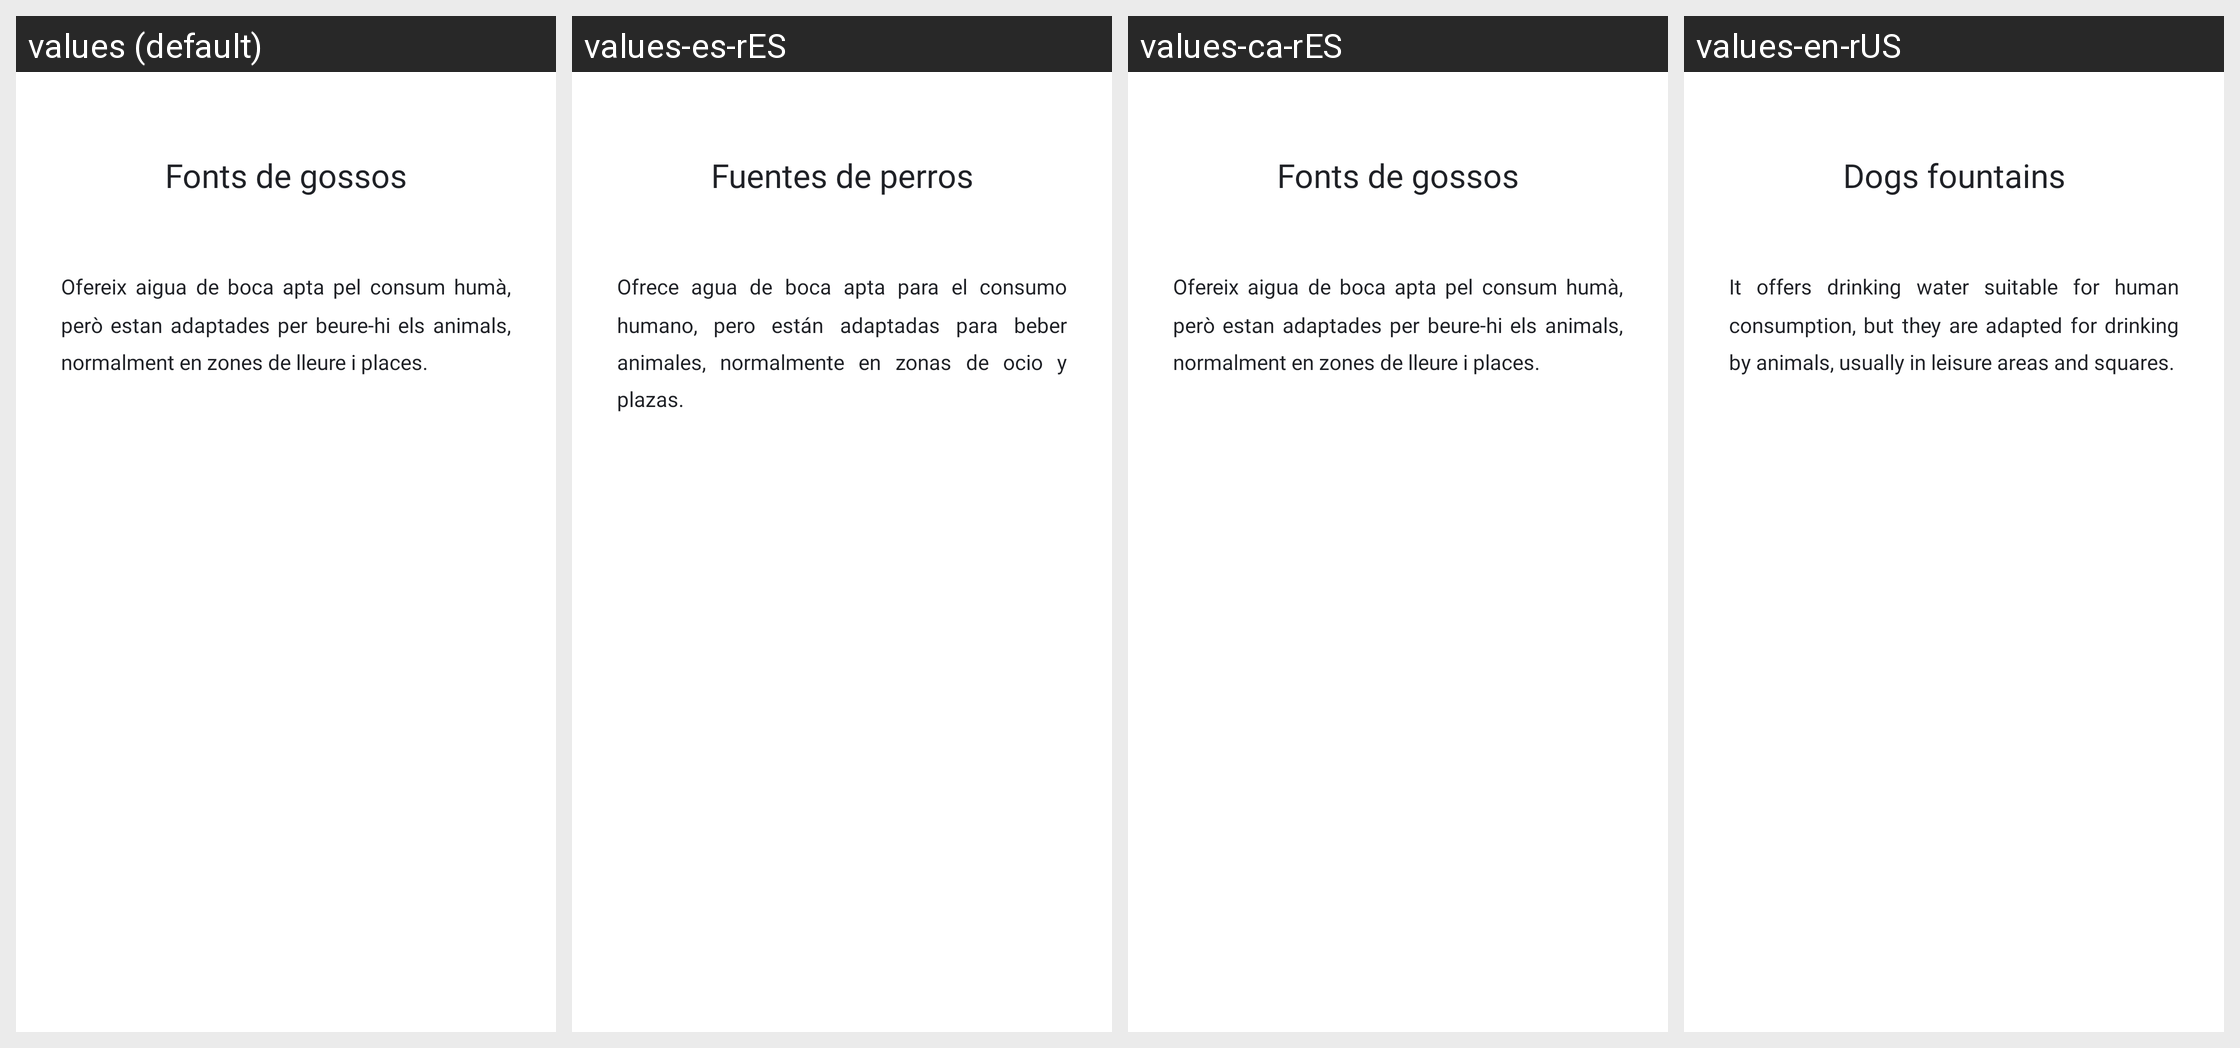

Here is an Android app screen in its default locale and in the app's own translations. Write out the translated-string differences for the strings that appear on this screen.
Android screen res/layout/fragment_info_gos.xml rendered under 4 locales, left to right: values (default), values-es-rES, values-ca-rES, values-en-rUS. Device: Nexus 5 (rendered at 1080×1920; each locale shown at half size, 540×960, under a caption strip naming it); theme Theme.Fonts_Terrassa.
Strings drawn on this screen, with the default value and each locale's value (text and hints the layout hard-codes, and strings that could not be matched under every locale, appear in the picture but are not listed):

fonts_gossos
  values: Fonts de gossos
  values-es-rES: Fuentes de perros
  values-ca-rES: Fonts de gossos
  values-en-rUS: Dogs fountains

infoFontGos
  values: Ofereix aigua de boca apta pel consum humà, però estan adaptades per beure-hi els animals, normalment en zones de lleure i places.
  values-es-rES: Ofrece agua de boca apta para el consumo humano, pero están adaptadas para beber animales, normalmente en zonas de ocio y plazas.
  values-ca-rES: Ofereix aigua de boca apta pel consum humà, però estan adaptades per beure-hi els animals, normalment en zones de lleure i places. 
  values-en-rUS: It offers drinking water suitable for human consumption, but they are adapted for drinking by animals, usually in leisure areas and squares.
